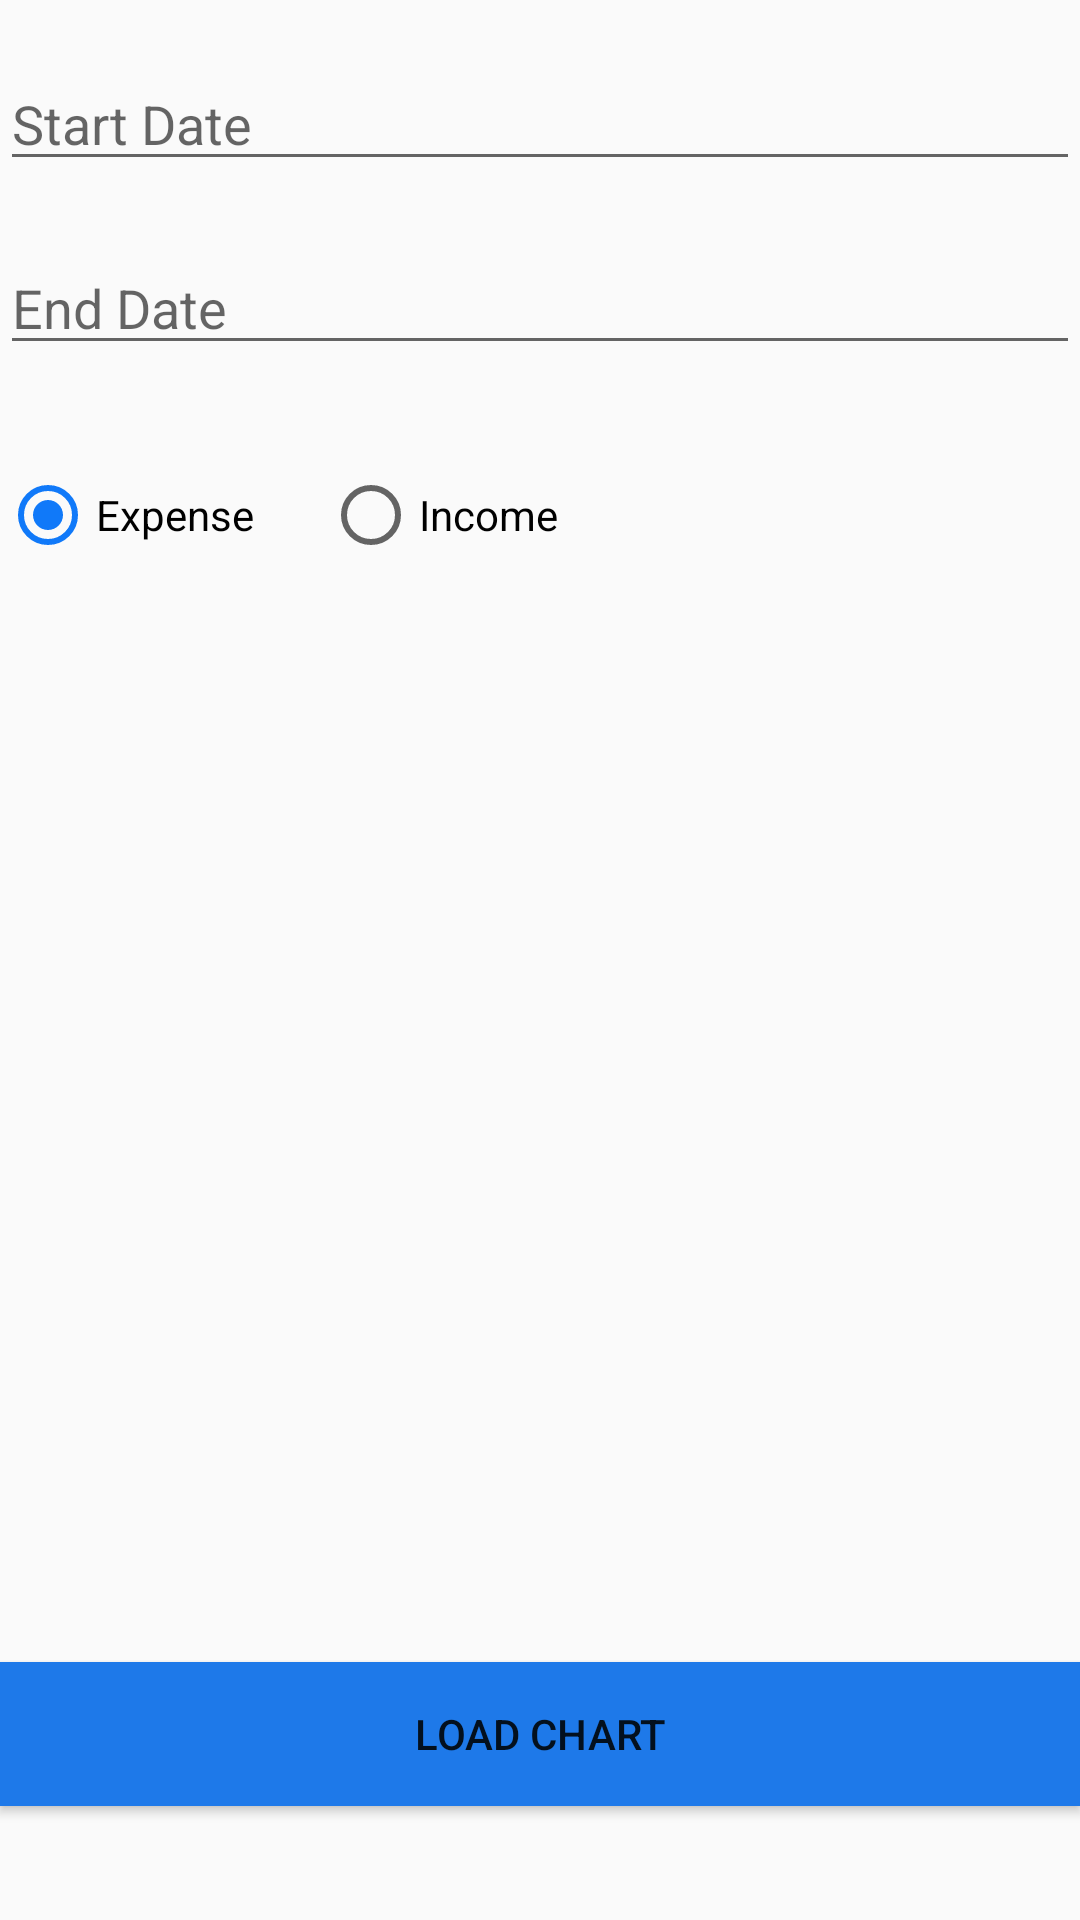

Android layout source for this screen:
<!-- AndroidManifest.xml: application theme AppTheme -->
<!-- res/layout/sum_main.xml -->
<?xml version="1.0" encoding="utf-8"?>
<RelativeLayout xmlns:android="http://schemas.android.com/apk/res/android"
    xmlns:app="http://schemas.android.com/apk/res-auto"
    xmlns:tools="http://schemas.android.com/tools"
    android:layout_width="match_parent"
    android:layout_height="match_parent"

    tools:context="ccpe001.familywallet.summary.sumMain">


    <EditText
        android:id="@+id/startdt"
        android:layout_width="360dp"
        android:layout_height="wrap_content"
        android:ems="10"
        android:inputType="date"
        android:hint="Start Date"
        android:layout_alignParentTop="true"
        android:layout_centerHorizontal="true"
        android:layout_marginTop="19dp" />

    <EditText
        android:id="@+id/enddt"
        android:layout_width="360dp"
        android:layout_height="wrap_content"
        android:hint="End Date"
        android:layout_alignStart="@+id/startdt"
        android:layout_below="@+id/startdt"
        android:layout_marginTop="20dp"
        android:ems="10"
        android:inputType="date"/>

    <RadioButton
        android:id="@+id/rdbtnexpns"
        android:layout_width="wrap_content"
        android:layout_height="wrap_content"
        android:layout_alignStart="@+id/enddt"
        android:layout_below="@+id/enddt"
        android:layout_marginTop="34dp"
        android:checked="true"
        android:text="Expense" />

    <RadioButton
        android:id="@+id/rdbtnincm"
        android:layout_width="wrap_content"
        android:layout_height="wrap_content"
        android:layout_alignTop="@+id/rdbtnexpns"
        android:layout_marginStart="23dp"
        android:layout_toEndOf="@+id/rdbtnexpns"
        android:text="Income" />

    <Button
        android:id="@+id/ldbtn"
        android:layout_width="360dp"
        android:layout_height="wrap_content"
        android:layout_alignParentBottom="true"
        android:layout_alignStart="@+id/rdbtnexpns"
        android:layout_marginBottom="38dp"
        android:background="?attr/actionModeSplitBackground"
        android:text="Load Chart" />

</RelativeLayout>
<!-- resources referenced by this layout -->
<resources>
  <style name="AppTheme" parent="Theme.AppCompat.Light.DarkActionBar">
          
          <item name="colorPrimary">@color/colorPrimary</item>
          <item name="colorPrimaryDark">@color/colorPrimaryDark</item>
          <item name="colorAccent">@color/colorAccent</item>
          <item name="android:activatedBackgroundIndicator">@drawable/bg_key</item>
      </style>
  <color name="colorPrimary">#3e9aea</color>
  <color name="colorPrimaryDark">#1e79e9</color>
  <color name="colorAccent">#1079f9</color>
  <!-- drawable bg_key (drawable) -->
  <?xml version="1.0" encoding="utf-8"?>
  <selector xmlns:android="http://schemas.android.com/apk/res/android">
  
      <item android:state_activated="true" android:drawable="@color/lightBlue" />=
      <item android:state_pressed="true" android:drawable="@color/DarkerBlue" />
      <item android:drawable="@android:color/transparent" />
  
  </selector>
  <color name="lightBlue">#5400ddff</color>
  <color name="DarkerBlue">#c000ddff</color>
</resources>
